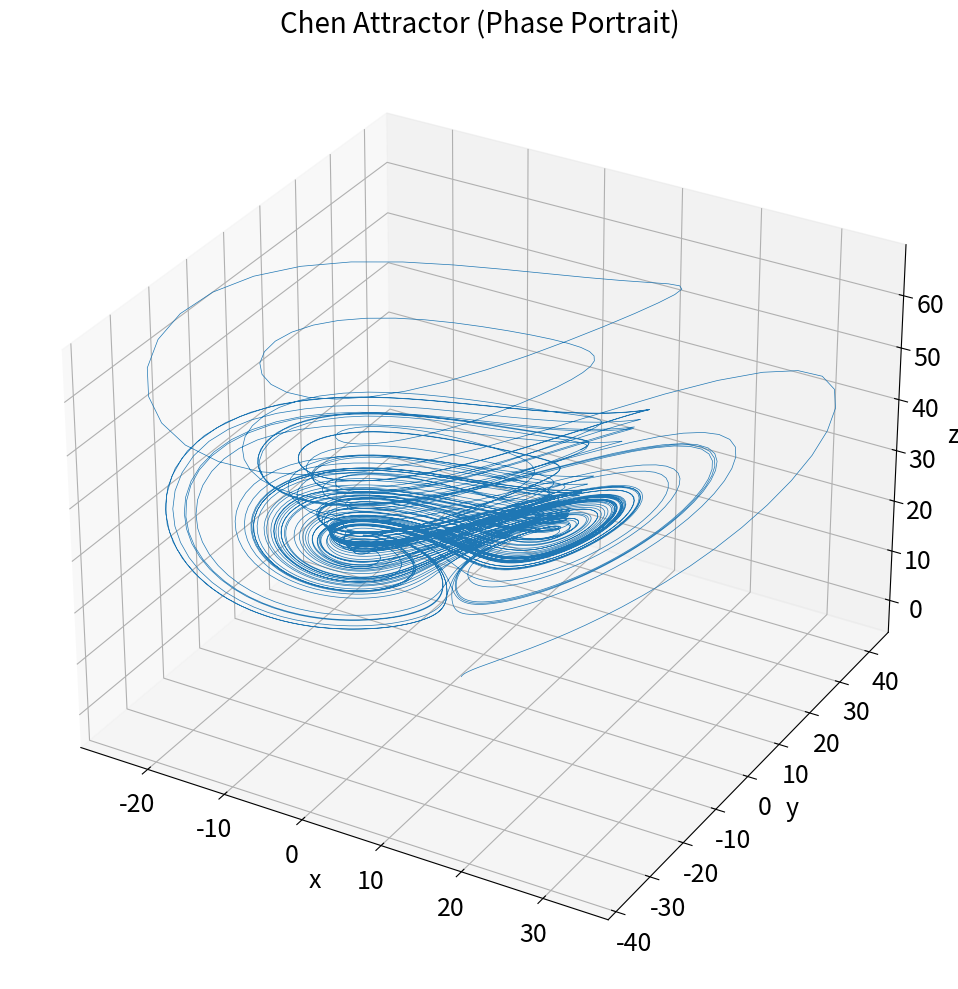

Write the Python code that produced this figure.
import numpy as np
from scipy.integrate import solve_ivp
import matplotlib.pyplot as plt

# Chen system definition
def chen_system(t, state, a=35, b=3, c=28):
    x, y, z = state
    dxdt = a * (y - x)
    dydt = (c - a) * x - x * z + c * y
    dzdt = x * y - b * z
    return [dxdt, dydt, dzdt]

# Initial condition and time span
t_span = (0, 50)
t_eval = np.linspace(*t_span, 10000)
initial_state = [1, 1, -5]

# Solve the ODE
solution = solve_ivp(chen_system, t_span, initial_state, t_eval=t_eval, args=(35, 3, 28))

# Extract solutions
x, y, z = solution.y

# Phase portrait
fig = plt.figure(figsize=(14, 10))  # Increased figure size
ax = fig.add_subplot(111, projection='3d')

ax.plot(x, y, z, lw=0.5)

# Larger title and labels
ax.set_title("Chen Attractor (Phase Portrait)", fontsize=20)
ax.set_xlabel("x", fontsize=18)
ax.set_ylabel("y", fontsize=18)
ax.set_zlabel("z", fontsize=18)

# Optional: increase tick label sizes
ax.tick_params(axis='both', which='major', labelsize=18)

plt.tight_layout()
plt.show()